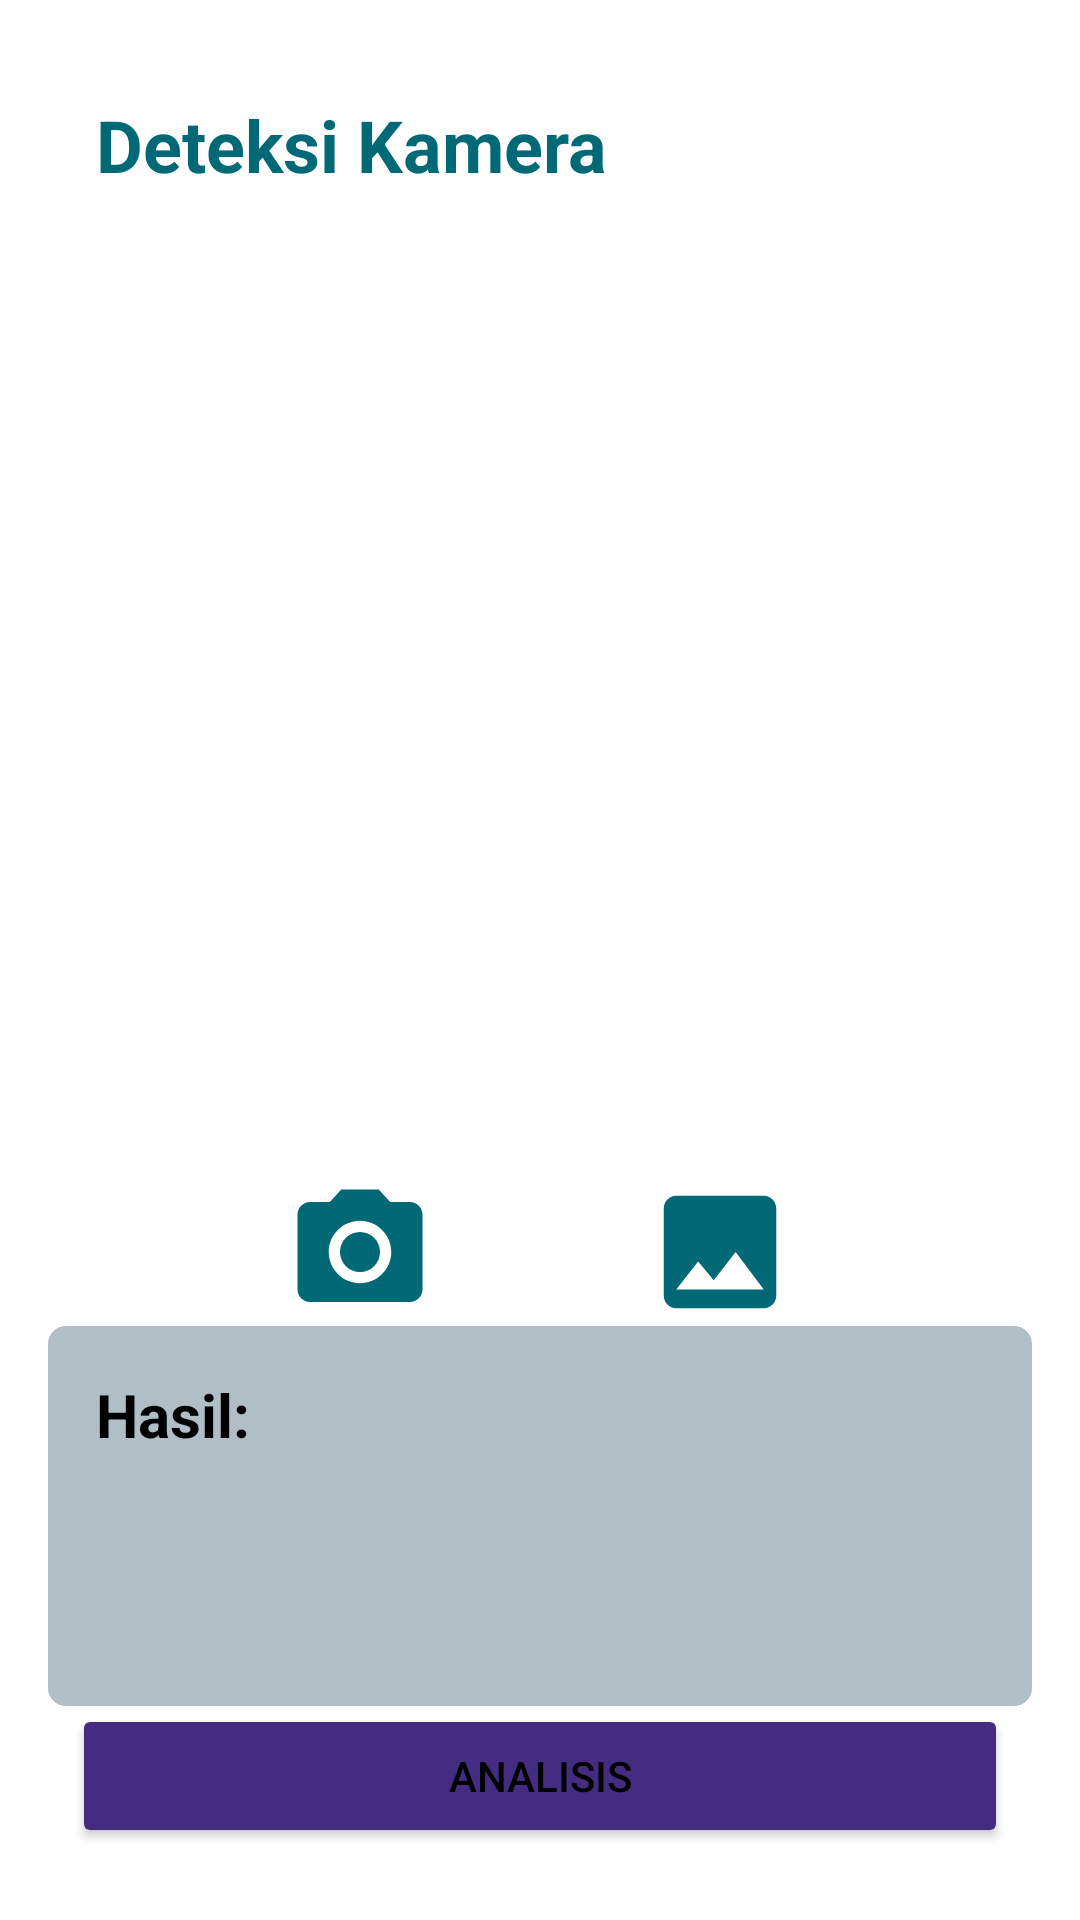

Android layout source for this screen:
<!-- AndroidManifest.xml: application theme Theme.AkuJuga -->
<!-- res/layout/fragment_camera.xml -->
<?xml version="1.0" encoding="utf-8"?>
<FrameLayout xmlns:android="http://schemas.android.com/apk/res/android"
    xmlns:tools="http://schemas.android.com/tools"
    xmlns:app="http://schemas.android.com/apk/res-auto"
    android:layout_width="match_parent"
    android:layout_height="match_parent"
    tools:context=".view.fragment.camera.CameraFragment">

    <androidx.constraintlayout.widget.ConstraintLayout
        android:layout_width="match_parent"
        android:layout_height="match_parent"
        android:padding="16dp" >

        <com.google.android.material.progressindicator.LinearProgressIndicator
            android:id="@+id/progressIndicator"
            android:layout_width="match_parent"
            android:layout_height="wrap_content"
            android:indeterminate="true"
            android:visibility="gone"
            app:layout_constraintTop_toTopOf="parent"
            app:layout_constraintStart_toStartOf="parent"
            app:layout_constraintEnd_toEndOf="parent" />

        <TextView
            android:id="@+id/title"
            android:layout_width="wrap_content"
            android:layout_height="wrap_content"
            android:layout_margin="16dp"
            android:text="@string/deteksi_kamera"
            android:textColor="@color/green"
            android:textSize="24sp"
            android:textStyle="bold"
            app:layout_constraintStart_toStartOf="parent"
            app:layout_constraintTop_toTopOf="parent" />

        <ImageView
            android:id="@+id/previewImageView"
            android:layout_width="match_parent"
            android:layout_height="0dp"
            android:layout_marginStart="8dp"
            android:layout_marginEnd="8dp"
            android:layout_marginTop="16dp"
            android:contentDescription="@string/image"
            android:scaleType="fitCenter"
            app:layout_constraintTop_toBottomOf="@id/title"
            app:layout_constraintStart_toStartOf="parent"
            app:layout_constraintEnd_toEndOf="parent"
            app:layout_constraintBottom_toTopOf="@id/buttonLayout"
            app:layout_constraintDimensionRatio="1"
            app:srcCompat="@drawable/ic_place_holder" />

        <LinearLayout
            android:id="@+id/buttonLayout"
            style="?android:attr/buttonBarStyle"
            android:layout_width="0dp"
            android:layout_height="wrap_content"
            android:gravity="center"
            android:orientation="horizontal"
            android:paddingStart="16dp"
            android:paddingEnd="16dp"
            app:layout_constraintEnd_toEndOf="parent"
            app:layout_constraintStart_toStartOf="parent"
            app:layout_constraintTop_toBottomOf="@id/previewImageView">

            <ImageView
                android:id="@+id/camera_button"
                android:layout_width="50dp"
                android:layout_height="50dp"
                android:layout_gravity="start"
                android:layout_marginEnd="70dp"
                android:contentDescription="@string/camera_button"
                android:src="@drawable/baseline_photo_camera_24" />

            <ImageView
                android:id="@+id/gallery_button"
                android:layout_width="50dp"
                android:layout_height="50dp"
                android:layout_gravity="end"
                android:contentDescription="@string/gallery_button"
                android:src="@drawable/baseline_insert_photo_24" />
        </LinearLayout>

        <LinearLayout
            android:id="@+id/result"
            android:layout_width="match_parent"
            android:layout_height="wrap_content"
            android:background="@drawable/rounded_corner"
            android:orientation="vertical"
            android:padding="16dp"
            app:layout_constraintBottom_toTopOf="@+id/analyze_button"
            app:layout_constraintEnd_toEndOf="parent"
            app:layout_constraintStart_toStartOf="parent"
            app:layout_constraintTop_toBottomOf="@+id/buttonLayout">

            <TextView
                android:id="@+id/tvResult"
                android:layout_width="match_parent"
                android:layout_height="wrap_content"
                android:text="@string/result"
                android:textColor="@color/black"
                android:textSize="20sp"
                android:textStyle="bold" />

            <TextView
                android:id="@+id/tvInnerText"
                android:layout_width="match_parent"
                android:layout_height="wrap_content"
                android:layout_marginTop="8dp"
                android:lines="3"
                android:maxLines="3"
                android:textColor="@color/black"
                android:textSize="16sp" />
        </LinearLayout>


        <Button
            android:id="@+id/analyze_button"
            android:layout_width="0dp"
            android:layout_height="wrap_content"
            android:layout_margin="8dp"
            android:layout_marginBottom="16dp"
            android:backgroundTint="@color/purple"
            android:text="@string/analyze"
            app:layout_constraintBottom_toBottomOf="parent"
            app:layout_constraintEnd_toEndOf="parent"
            app:layout_constraintStart_toStartOf="parent"
            tools:ignore="VisualLintButtonSize" />

    </androidx.constraintlayout.widget.ConstraintLayout>

</FrameLayout>
<!-- resources referenced by this layout -->
<resources>
  <color name="black">#FF000000</color>
  <color name="green">#016875</color>
  <color name="purple">#432C81</color>
  <!-- drawable baseline_insert_photo_24 (drawable) -->
  <vector xmlns:android="http://schemas.android.com/apk/res/android"
      android:width="24dp"
      android:height="24dp"
      android:tint="@color/green"
      android:viewportWidth="24"
      android:viewportHeight="24">
  
      <path
          android:fillColor="@android:color/white"
          android:pathData="M21,19V5c0,-1.1 -0.9,-2 -2,-2H5c-1.1,0 -2,0.9 -2,2v14c0,1.1 0.9,2 2,2h14c1.1,0 2,-0.9 2,-2zM8.5,13.5l2.5,3.01L14.5,12l4.5,6H5l3.5,-4.5z" />
  
  </vector>
  <!-- drawable baseline_photo_camera_24 (drawable) -->
  <vector xmlns:android="http://schemas.android.com/apk/res/android"
      android:width="24dp"
      android:height="24dp"
      android:tint="@color/green"
      android:viewportWidth="24"
      android:viewportHeight="24">
  
      <path
          android:fillColor="@android:color/white"
          android:pathData="M12,12m-3.2,0a3.2,3.2 0,1 1,6.4 0a3.2,3.2 0,1 1,-6.4 0" />
  
      <path
          android:fillColor="@android:color/white"
          android:pathData="M9,2L7.17,4L4,4c-1.1,0 -2,0.9 -2,2v12c0,1.1 0.9,2 2,2h16c1.1,0 2,-0.9 2,-2L22,6c0,-1.1 -0.9,-2 -2,-2h-3.17L15,2L9,2zM12,17c-2.76,0 -5,-2.24 -5,-5s2.24,-5 5,-5 5,2.24 5,5 -2.24,5 -5,5z" />
  
  </vector>
  <!-- drawable rounded_corner (drawable) -->
  <?xml version="1.0" encoding="utf-8"?>
  <shape xmlns:android="http://schemas.android.com/apk/res/android">
      <solid android:color="@color/gray_light" />
      <corners android:radius="6dp" />
  </shape>
  <string name="analyze">Analisis</string>
  <string name="camera_button">camera button</string>
  <string name="deteksi_kamera">Deteksi Kamera</string>
  <string name="gallery_button">gallery button</string>
  <string name="image">Image</string>
  <string name="result">Hasil:</string>
  <style name="Theme.AkuJuga" parent="Base.Theme.AkuJuga" />
  <color name="gray_light">#B0BEC5</color>
  <style name="Base.Theme.AkuJuga" parent="Theme.Material3.DayNight">
          
          
          <item name="colorPrimary">@color/gray_dark</item>
          <item name="colorPrimaryVariant">@color/dark_purple</item>
          <item name="colorOnPrimary">@color/white</item>
          <item name="colorOnBackground">@color/white</item>
          <item name="android:windowBackground">@color/white</item>
          <item name="android:colorBackground">@color/light_green</item>
          <item name="android:textColor">@color/black</item>
      </style>
  <color name="gray_dark">#455A64</color>
  <color name="dark_purple">#6750a4</color>
  <color name="white">#FFFFFFFF</color>
  <color name="light_green">#4b514a</color>
</resources>
